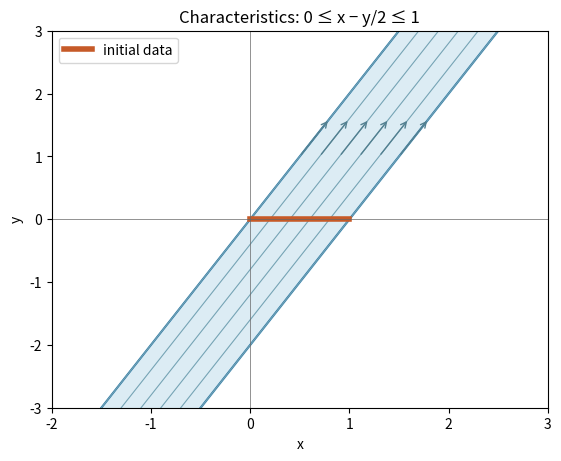

Python code for this plot:
"""Python 3.14; root Matplotlib/NumPy versions. Write PNG into CWD."""
import numpy as np
import matplotlib.pyplot as plt
fig,ax=plt.subplots(figsize=(5.5,4.5),layout='constrained',facecolor='white')
y=np.linspace(-3,3,200);ax.fill_betweenx(y,y/2,1+y/2,color='#dcecf4')
ax.plot(y/2,y,color='#2676a5');ax.plot(1+y/2,y,color='#2676a5')
for s in np.linspace(0,1,6):
 ax.plot(s+y/2,y,color='#76a4b5',lw=.8)
 ax.annotate('',xy=(s+.8,1.6),xytext=(s+.5,1),arrowprops={'arrowstyle':'->','color':'#538090'})
ax.plot([0,1],[0,0],color='#c65a28',lw=4,label='initial data')
ax.axhline(0,color='#666',lw=.5);ax.axvline(0,color='#666',lw=.5)
ax.set(xlim=(-2,3),ylim=(-3,3),xlabel='x',ylabel='y',title='Characteristics: 0 ≤ x − y/2 ≤ 1')
ax.legend(loc='upper left');fig.savefig('2009-characteristic-strip.png',dpi=155,facecolor='white')
